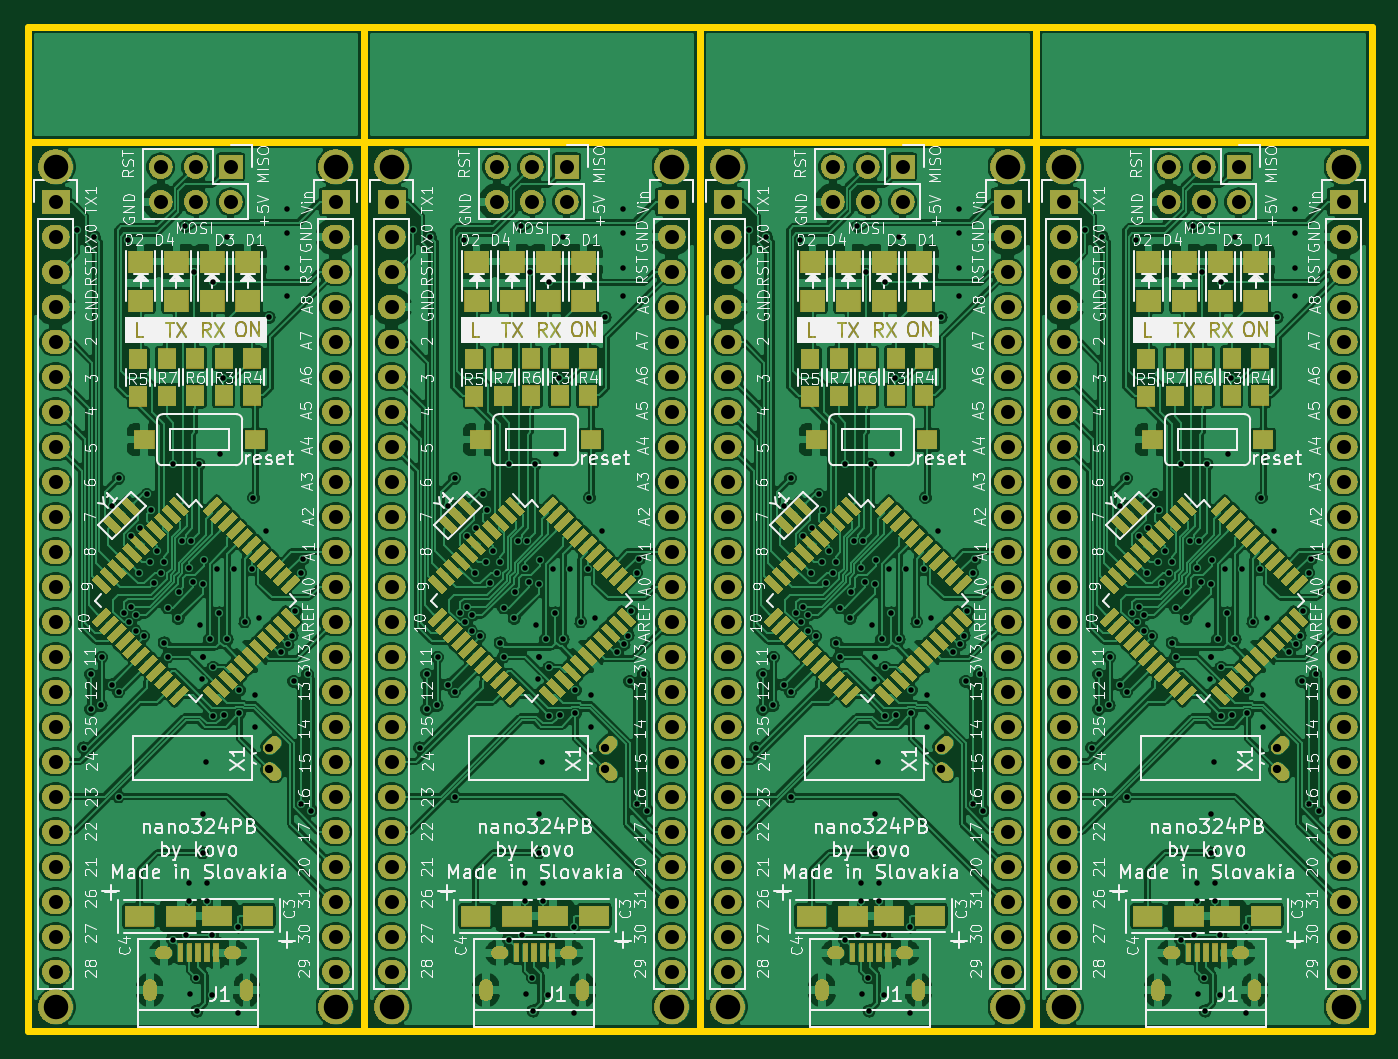
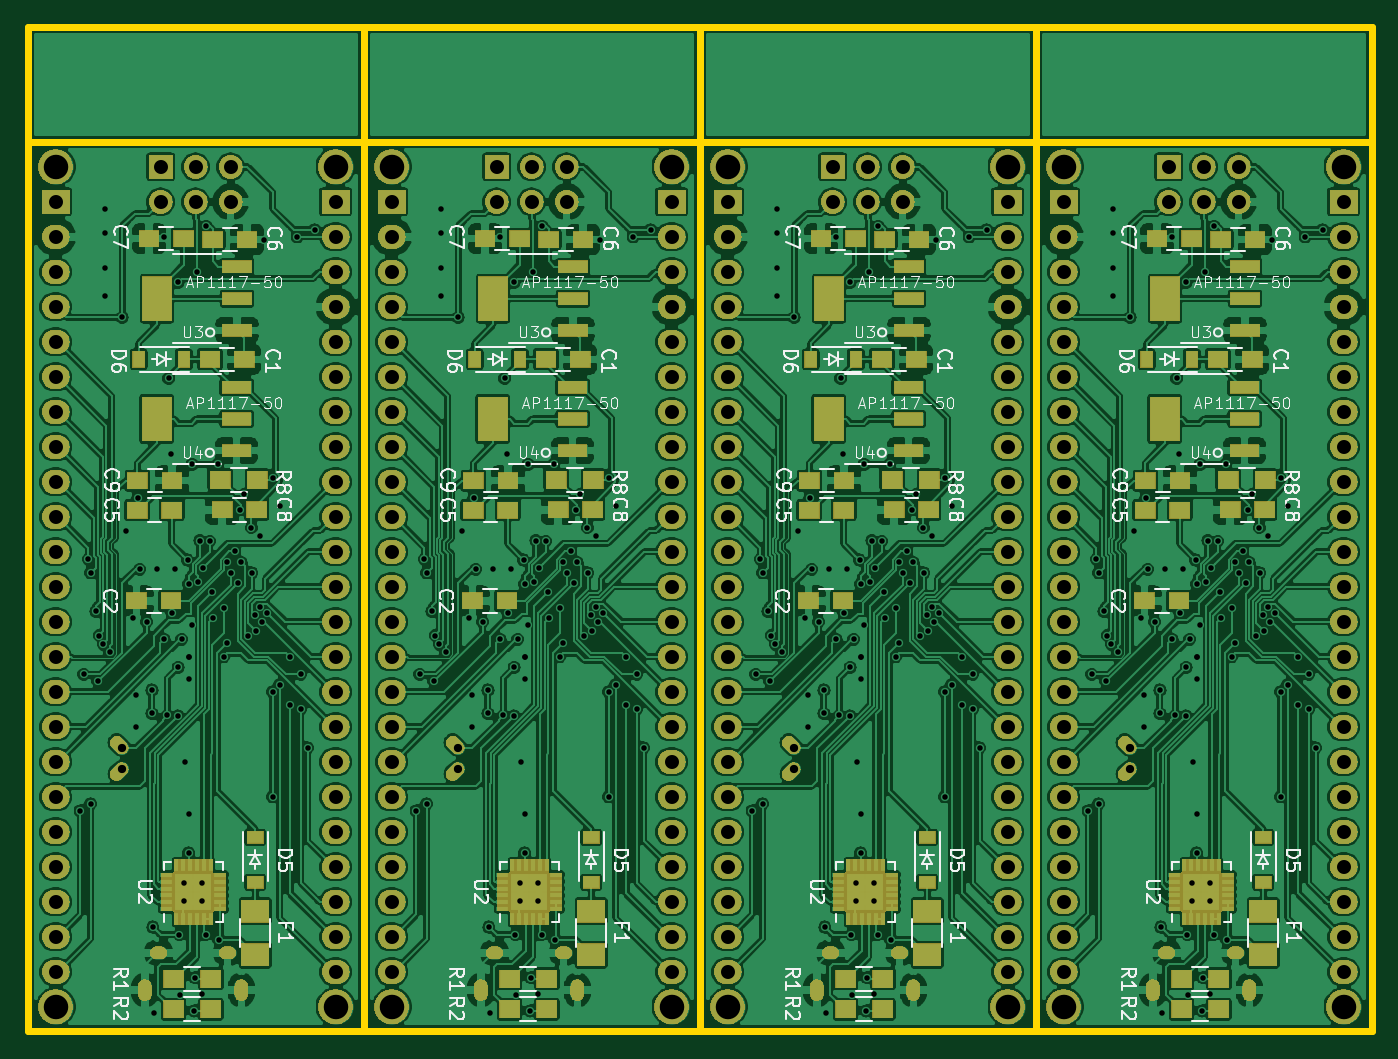
Circuit board: 8 layer files. Board 97.5 x 72.9 mm.
- bottom_copper: nano324-B_Cu.gbl (1015959 bytes)
- bottom_mask: nano324-B_Mask.gbs (388675 bytes)
- bottom_silk: nano324-B_SilkS.gbo (87526 bytes)
- outline: nano324-Edge_Cuts.gm1 (1561 bytes)
- top_copper: nano324-F_Cu.gtl (951543 bytes)
- top_mask: nano324-F_Mask.gts (417419 bytes)
- top_silk: nano324-F_SilkS.gto (279779 bytes)
- drill: nano324.drl (12261 bytes)

=== bottom_copper: nano324-B_Cu.gbl (1015959 bytes, source omitted) ===
=== bottom_mask: nano324-B_Mask.gbs (388675 bytes, source omitted) ===
=== bottom_silk: nano324-B_SilkS.gbo (87526 bytes, source omitted) ===
=== outline: nano324-Edge_Cuts.gm1 ===
G04 #@! TF.GenerationSoftware,KiCad,Pcbnew,5.1.0-rc1-unknown-e6a200b~76~ubuntu16.04.1*
G04 #@! TF.CreationDate,2019-02-18T11:20:05+01:00
G04 #@! TF.ProjectId,nano324,6e616e6f-3332-4342-9e6b-696361645f70,rev?*
G04 #@! TF.SameCoordinates,Original*
G04 #@! TF.FileFunction,Profile,NP*
%FSLAX46Y46*%
G04 Gerber Fmt 4.6, Leading zero omitted, Abs format (unit mm)*
G04 Created by KiCad (PCBNEW 5.1.0-rc1-unknown-e6a200b~76~ubuntu16.04.1) date 2019-02-18 11:20:05*
%MOMM*%
%LPD*%
G04 APERTURE LIST*
%ADD10C,0.500000*%
G04 APERTURE END LIST*
D10*
X208356200Y-66548000D02*
X183972200Y-66548000D01*
X208356200Y-66548000D02*
X208356200Y-139446000D01*
X208356200Y-139446000D02*
X183972200Y-139446000D01*
X183972200Y-74930000D02*
X208356200Y-74930000D01*
X183972200Y-139446000D02*
X183972200Y-66548000D01*
X183972200Y-66548000D02*
X159588200Y-66548000D01*
X183972200Y-66548000D02*
X183972200Y-139446000D01*
X183972200Y-139446000D02*
X159588200Y-139446000D01*
X159588200Y-74930000D02*
X183972200Y-74930000D01*
X159588200Y-139446000D02*
X159588200Y-66548000D01*
X159588200Y-66548000D02*
X135204200Y-66548000D01*
X159588200Y-66548000D02*
X159588200Y-139446000D01*
X159588200Y-139446000D02*
X135204200Y-139446000D01*
X135204200Y-74930000D02*
X159588200Y-74930000D01*
X135204200Y-139446000D02*
X135204200Y-66548000D01*
X110820200Y-74930000D02*
X135204200Y-74930000D01*
X135204200Y-66548000D02*
X110820200Y-66548000D01*
X135204200Y-66548000D02*
X135204200Y-139446000D01*
X110820200Y-139446000D02*
X110820200Y-66548000D01*
X135204200Y-139446000D02*
X110820200Y-139446000D01*
M02*

=== top_copper: nano324-F_Cu.gtl (951543 bytes, source omitted) ===
=== top_mask: nano324-F_Mask.gts (417419 bytes, source omitted) ===
=== top_silk: nano324-F_SilkS.gto (279779 bytes, source omitted) ===
=== drill: nano324.drl (12261 bytes, source omitted) ===
